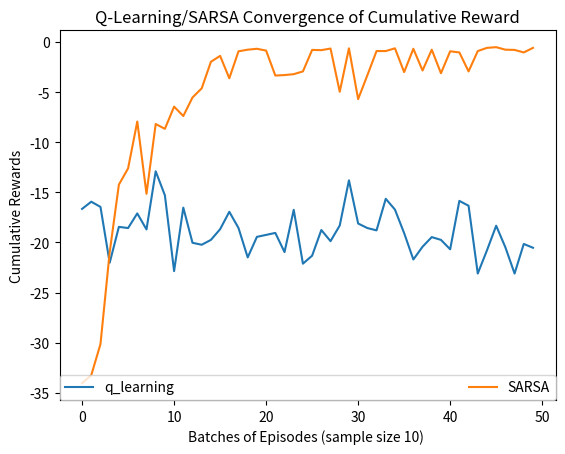

Python code for this plot:
"""
@author: Group-7
[redacted]
[redacted]
[redacted]
"""
#Importing libraries
import numpy as np
import pandas as pd
import matplotlib.pyplot as plt

#Methods
def eGreedyPolicy(state, qTable, epsilon = 0.1):
    """
    Select action for epsilon greedy policy
    """
    #Decide explore or exploit
    if np.random.random() < epsilon:
        # UP = 0, LEFT = 1, RIGHT = 2, DOWN = 3
        action = np.random.choice(4)
    else:
        # Choose the action with largest Q-value (state value)
        action = np.argmax(qTable[:, state])
    return action
    
def agentWalk(agent, action):
    """
    Move agent with respect to action taken
    """
    # get position of the agent
    (posX , posY) = agent
    # UP
    if action == 0 and posX > 0:
        posX = posX - 1
    # LEFT
    elif action == 1 and posY > 0:
        posY = posY - 1
    # RIGHT
    elif action == 2 and posY < 11:
        posY = posY + 1
    # DOWN
    elif action == 3 and posX < 3:
        posX = posX + 1
    agent = (posX, posY)
    return agent

def getReward(state):
    """
    Decides rewards and game state (terminates or continues)
    """
    # game continues
    endGame = False
    # all states except cliff have -1 value
    reward = -1
    # goal state
    if(state == 47):
        endGame = True
        reward = 10
    # cliff
    if(state >= 37 and state <= 46):
        endGame = True
        # Penalize the agent if agent encounters a cliff
        reward = -100
    return reward, endGame

def updateQTable(qTable, state, action, reward, followedStateValue, gammaDiscount = 1, alpha = 0.1):
    """
    Estimates Action value
    Q(S, A) <- Q(S, A) + [alpha * (reward + (gamma * maxValue(Q(S', A'))) -  Q(S, A) ]
    """
    qValue = qTable[action, state] + alpha * (reward + (gammaDiscount * followedStateValue) - qTable[action, state])
    qTable[action, state] = qValue
    return qTable    

def sarsa(episodes = 500, gammaDiscount = 1, alpha = 0.1, epsilon = 0.1):
    """
    SARSA method implementation
    """
    #Initialize q values as 0
    qTable = np.zeros((4, 48))
    storedSteps, storedRewards = [],[]
    # start iterating through the episodes
    for episode in range(0, episodes):
        agent = (3, 0) # starting from left down corner
        endGame = False
        rewardSum = 0 # cumulative reward of the episode
        totalSteps = 0 # keeps number of iterations untill the end of the game
        # choose action using policy
        state =  12*agent[0] + agent[1]
        action = eGreedyPolicy(state, qTable, epsilon)
        while(endGame == False):
            # move agent to the next state
            agent = agentWalk(agent, action)
            totalSteps += 1
            # observe next state value
            followedState = 12*agent[0] + agent[1]
            # observe reward and determine whether game ends
            reward, endGame = getReward(followedState)
            rewardSum += reward 
            # choose the next action using policy and next state
            followedAction = eGreedyPolicy(followedState, qTable, epsilon)
            # update qTable
            followedStateValue = qTable[followedAction][followedState] # differs from q-learning uses the next action determined by policy
            qTable = updateQTable(qTable, state, action, reward, followedStateValue, gammaDiscount, alpha)
            # update the state and action
            state = followedState
            action = followedAction # differs q-learning both state and action must updated
        storedRewards.append(rewardSum)
        storedSteps.append(totalSteps)
        if(episode > 498):
            print("Agent trained with SARSA after 500 iterations")
    return qTable, storedRewards, storedSteps

def qLearning(episodes = 500, gammaDiscount = 1, alpha = 0.1, epsilon = 0.1):
    """
    Q-Learning method implementation
    """
    # initialize all states to 0
    # Terminal state cliff walking ends
    storedRewards = list()
    storedSteps = list()
    qTable = np.zeros((4, 48))
    agent = (3, 0) # starting from left down corner
    # start iterating through the episodes
    for episode in range(0, episodes):
        env = np.zeros((4, 12))
        agent = (3, 0) # starting from left down corner
        endGame = False
        rewardSum = 0 # cumulative reward of the episode
        stepSum = 0 # keeps number of iterations untill the end of the game
        while(endGame == False):
            # get the state from agent's position
            state = 12*agent[0] + agent[1]
            # choose action using epsilon-greedy policy
            action = eGreedyPolicy(state, qTable, epsilon)
            # move agent to the next state
            agent = agentWalk(agent, action)
            stepSum += 1

            # observe next state value
            followedState = 12*agent[0] + agent[1]
            maxFollowedStateValue = np.amax(qTable[:, int(state)])

            # observe reward and determine whether game ends
            reward, endGame = getReward(followedState)
            rewardSum += reward 
            # update qTable
            qTable = updateQTable(qTable, state, action, reward, maxFollowedStateValue, gammaDiscount, alpha)

            # update the state
            state = followedState
        storedRewards.append(rewardSum)
        if(episode > 498):
            print("Agent trained with Q-learning after 500 iterations") 
        storedSteps.append(stepSum)
    return qTable, storedRewards, storedSteps
    
def plotRewardSumNormalised(qLearningRewards, sarsaRewards):
    """
    Plots reward sum from SARSA and Q-Learning after normalsing the values
    """
    cum_rewards_q = []
    rewards_mean = np.array(qLearningRewards).mean()
    rewards_std = np.array(qLearningRewards).std()
    count = 0 # used to determine the batches
    cur_reward = 0 # accumulate reward for the batch
    for cache in qLearningRewards:
        count = count + 1
        cur_reward += cache
        if(count == 10):
            # normalize the sample
            normalized_reward = (cur_reward - rewards_mean)/rewards_std
            cum_rewards_q.append(normalized_reward)
            cur_reward = 0
            count = 0
            
    cum_rewards_SARSA = []
    rewards_mean = np.array(sarsaRewards).mean()
    rewards_std = np.array(sarsaRewards).std()
    count = 0 # used to determine the batches
    cur_reward = 0 # accumulate reward for the batch
    for cache in sarsaRewards:
        count = count + 1
        cur_reward += cache
        if(count == 10):
            # normalize the sample
            normalized_reward = (cur_reward - rewards_mean)/rewards_std
            cum_rewards_SARSA.append(normalized_reward)
            cur_reward = 0
            count = 0      
    # prepare the graph    
    plt.plot(cum_rewards_q, label = "q_learning")
    plt.plot(cum_rewards_SARSA, label = "SARSA")
    plt.ylabel('Cumulative Rewards')
    plt.xlabel('Batches of Episodes (sample size 10) ')
    plt.title("Q-Learning/SARSA Convergence of Cumulative Reward")
    plt.legend(loc='lower right', ncol=2, mode="expand", borderaxespad=0.)
    plt.show()

if __name__ == '__main__':
    qTableSARSA, sarsaRewards, storedSteps_SARSA = sarsa(episodes = 500, gammaDiscount = 1, alpha = 0.1, epsilon = 0.1)
    qTableQLearning, qLearningRewards, storedSteps_qlearning = qLearning(episodes = 500, gammaDiscount = 1, alpha = 0.1, epsilon = 0.1)
    plotRewardSumNormalised(qLearningRewards,sarsaRewards)
